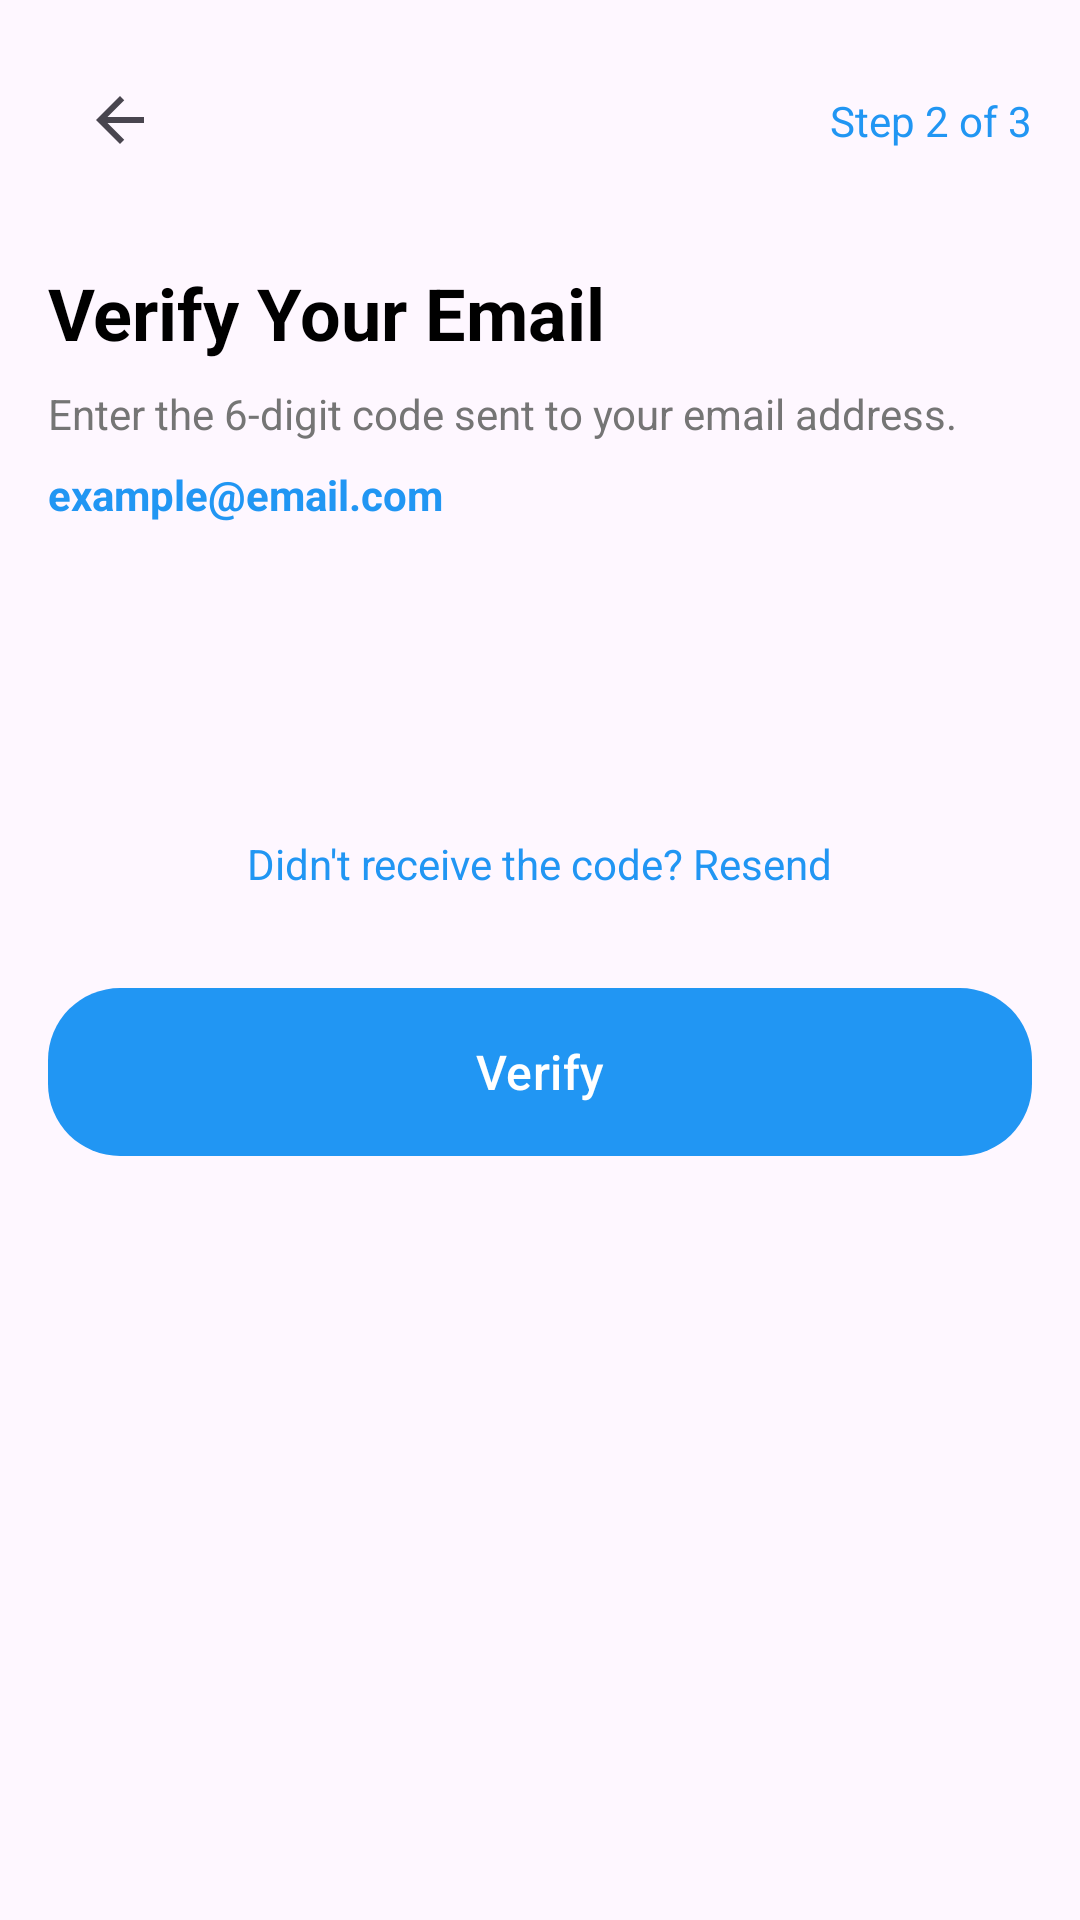

Reconstruct the res/layout file that produces this screen, plus the resources it refers to.
<!-- AndroidManifest.xml: application theme Theme.NewsApp -->
<!-- res/layout/activity_verify_otp.xml -->
<?xml version="1.0" encoding="utf-8"?>
<androidx.constraintlayout.widget.ConstraintLayout xmlns:android="http://schemas.android.com/apk/res/android"
    xmlns:app="http://schemas.android.com/apk/res-auto"
    xmlns:tools="http://schemas.android.com/tools"
    android:layout_width="match_parent"
    android:layout_height="match_parent"
    android:padding="16dp"
    tools:context=".VerifyOtpActivity">

    <ImageButton
        android:id="@+id/btnBack"
        android:layout_width="48dp"
        android:layout_height="48dp"
        android:background="?attr/selectableItemBackgroundBorderless"
        android:contentDescription="Back"
        android:src="@drawable/ic_back"
        app:layout_constraintStart_toStartOf="parent"
        app:layout_constraintTop_toTopOf="parent" />

    <TextView
        android:id="@+id/tvVerifyOtpTitle"
        android:layout_width="wrap_content"
        android:layout_height="wrap_content"
        android:layout_marginTop="24dp"
        android:text="Verify Your Email"
        android:textColor="@color/black"
        android:textSize="24sp"
        android:textStyle="bold"
        app:layout_constraintStart_toStartOf="parent"
        app:layout_constraintTop_toBottomOf="@+id/btnBack" />

    <TextView
        android:id="@+id/tvVerifyOtpDescription"
        android:layout_width="0dp"
        android:layout_height="wrap_content"
        android:layout_marginTop="8dp"
        android:text="Enter the 6-digit code sent to your email address."
        android:textColor="#757575"
        app:layout_constraintEnd_toEndOf="parent"
        app:layout_constraintStart_toStartOf="parent"
        app:layout_constraintTop_toBottomOf="@+id/tvVerifyOtpTitle" />

    <TextView
        android:id="@+id/tvEmailDisplay"
        android:layout_width="wrap_content"
        android:layout_height="wrap_content"
        android:layout_marginTop="8dp"
        android:text="example@email.com"
        android:textColor="#2196F3"
        android:textStyle="bold"
        app:layout_constraintStart_toStartOf="parent"
        app:layout_constraintTop_toBottomOf="@+id/tvVerifyOtpDescription" />

    <LinearLayout
        android:id="@+id/otpContainer"
        android:layout_width="match_parent"
        android:layout_height="wrap_content"
        android:layout_marginTop="32dp"
        android:gravity="center"
        android:orientation="horizontal"
        app:layout_constraintEnd_toEndOf="parent"
        app:layout_constraintStart_toStartOf="parent"
        app:layout_constraintTop_toBottomOf="@+id/tvEmailDisplay">

        <EditText
            android:id="@+id/etOtp1"
            android:layout_width="48dp"
            android:layout_height="48dp"
            android:layout_margin="4dp"
            android:background="@drawable/outlined_edit_text"
            android:gravity="center"
            android:inputType="number"
            android:maxLength="1"
            android:textSize="18sp" />

        <EditText
            android:id="@+id/etOtp2"
            android:layout_width="48dp"
            android:layout_height="48dp"
            android:layout_margin="4dp"
            android:background="@drawable/outlined_edit_text"
            android:gravity="center"
            android:inputType="number"
            android:maxLength="1"
            android:textSize="18sp" />

        <EditText
            android:id="@+id/etOtp3"
            android:layout_width="48dp"
            android:layout_height="48dp"
            android:layout_margin="4dp"
            android:background="@drawable/outlined_edit_text"
            android:gravity="center"
            android:inputType="number"
            android:maxLength="1"
            android:textSize="18sp" />

        <EditText
            android:id="@+id/etOtp4"
            android:layout_width="48dp"
            android:layout_height="48dp"
            android:layout_margin="4dp"
            android:background="@drawable/outlined_edit_text"
            android:gravity="center"
            android:inputType="number"
            android:maxLength="1"
            android:textSize="18sp" />

        <EditText
            android:id="@+id/etOtp5"
            android:layout_width="48dp"
            android:layout_height="48dp"
            android:layout_margin="4dp"
            android:background="@drawable/outlined_edit_text"
            android:gravity="center"
            android:inputType="number"
            android:maxLength="1"
            android:textSize="18sp" />

        <EditText
            android:id="@+id/etOtp6"
            android:layout_width="48dp"
            android:layout_height="48dp"
            android:layout_margin="4dp"
            android:background="@drawable/outlined_edit_text"
            android:gravity="center"
            android:inputType="number"
            android:maxLength="1"
            android:textSize="18sp" />
    </LinearLayout>

    <TextView
        android:id="@+id/tvResendCode"
        android:layout_width="wrap_content"
        android:layout_height="wrap_content"
        android:layout_marginTop="16dp"
        android:text="Didn't receive the code? Resend"
        android:textColor="#2196F3"
        app:layout_constraintEnd_toEndOf="parent"
        app:layout_constraintStart_toStartOf="parent"
        app:layout_constraintTop_toBottomOf="@+id/otpContainer" />

    <com.google.android.material.button.MaterialButton
        android:id="@+id/btnVerifyOtp"
        android:layout_width="0dp"
        android:layout_height="wrap_content"
        android:layout_marginTop="32dp"
        android:minHeight="56dp"
        android:insetTop="0dp"
        android:insetBottom="0dp"
        android:padding="16dp"
        android:text="Verify"
        android:textAllCaps="false"
        android:textSize="16sp"
        app:backgroundTint="#2196F3"
        app:cornerRadius="24dp"
        app:layout_constraintEnd_toEndOf="parent"
        app:layout_constraintStart_toStartOf="parent"
        app:layout_constraintTop_toBottomOf="@+id/tvResendCode" />

    <TextView
        android:id="@+id/tvStepIndicator"
        android:layout_width="wrap_content"
        android:layout_height="wrap_content"
        android:text="Step 2 of 3"
        android:textColor="#2196F3"
        android:textSize="14sp"
        app:layout_constraintEnd_toEndOf="parent"
        app:layout_constraintTop_toTopOf="parent"
        app:layout_constraintBottom_toBottomOf="@+id/btnBack" />

</androidx.constraintlayout.widget.ConstraintLayout>
<!-- resources referenced by this layout -->
<resources>
  <color name="black">#FF000000</color>
  <!-- drawable ic_back (drawable) -->
  <vector xmlns:android="http://schemas.android.com/apk/res/android"
      android:width="24dp"
      android:height="24dp"
      android:viewportWidth="24"
      android:viewportHeight="24"
      android:tint="?attr/colorControlNormal">
    <path
        android:fillColor="@android:color/black"
        android:pathData="M20,11H7.83l5.59,-5.59L12,4l-8,8 8,8 1.41,-1.41L7.83,13H20v-2z"/>
  </vector>
  <style name="Theme.NewsApp" parent="Base.Theme.NewsApp" />
  <style name="Base.Theme.NewsApp" parent="Theme.Material3.DayNight.NoActionBar">
          
          
          <item name="colorPrimary">@color/primary</item>
          <item name="colorPrimaryDark">@color/primary_dark</item>
          <item name="colorAccent">@color/accent</item>
      </style>
  <color name="primary">#3F51B5</color>
  <color name="primary_dark">#1976D2</color>
  <color name="accent">#FF9800</color>
</resources>
